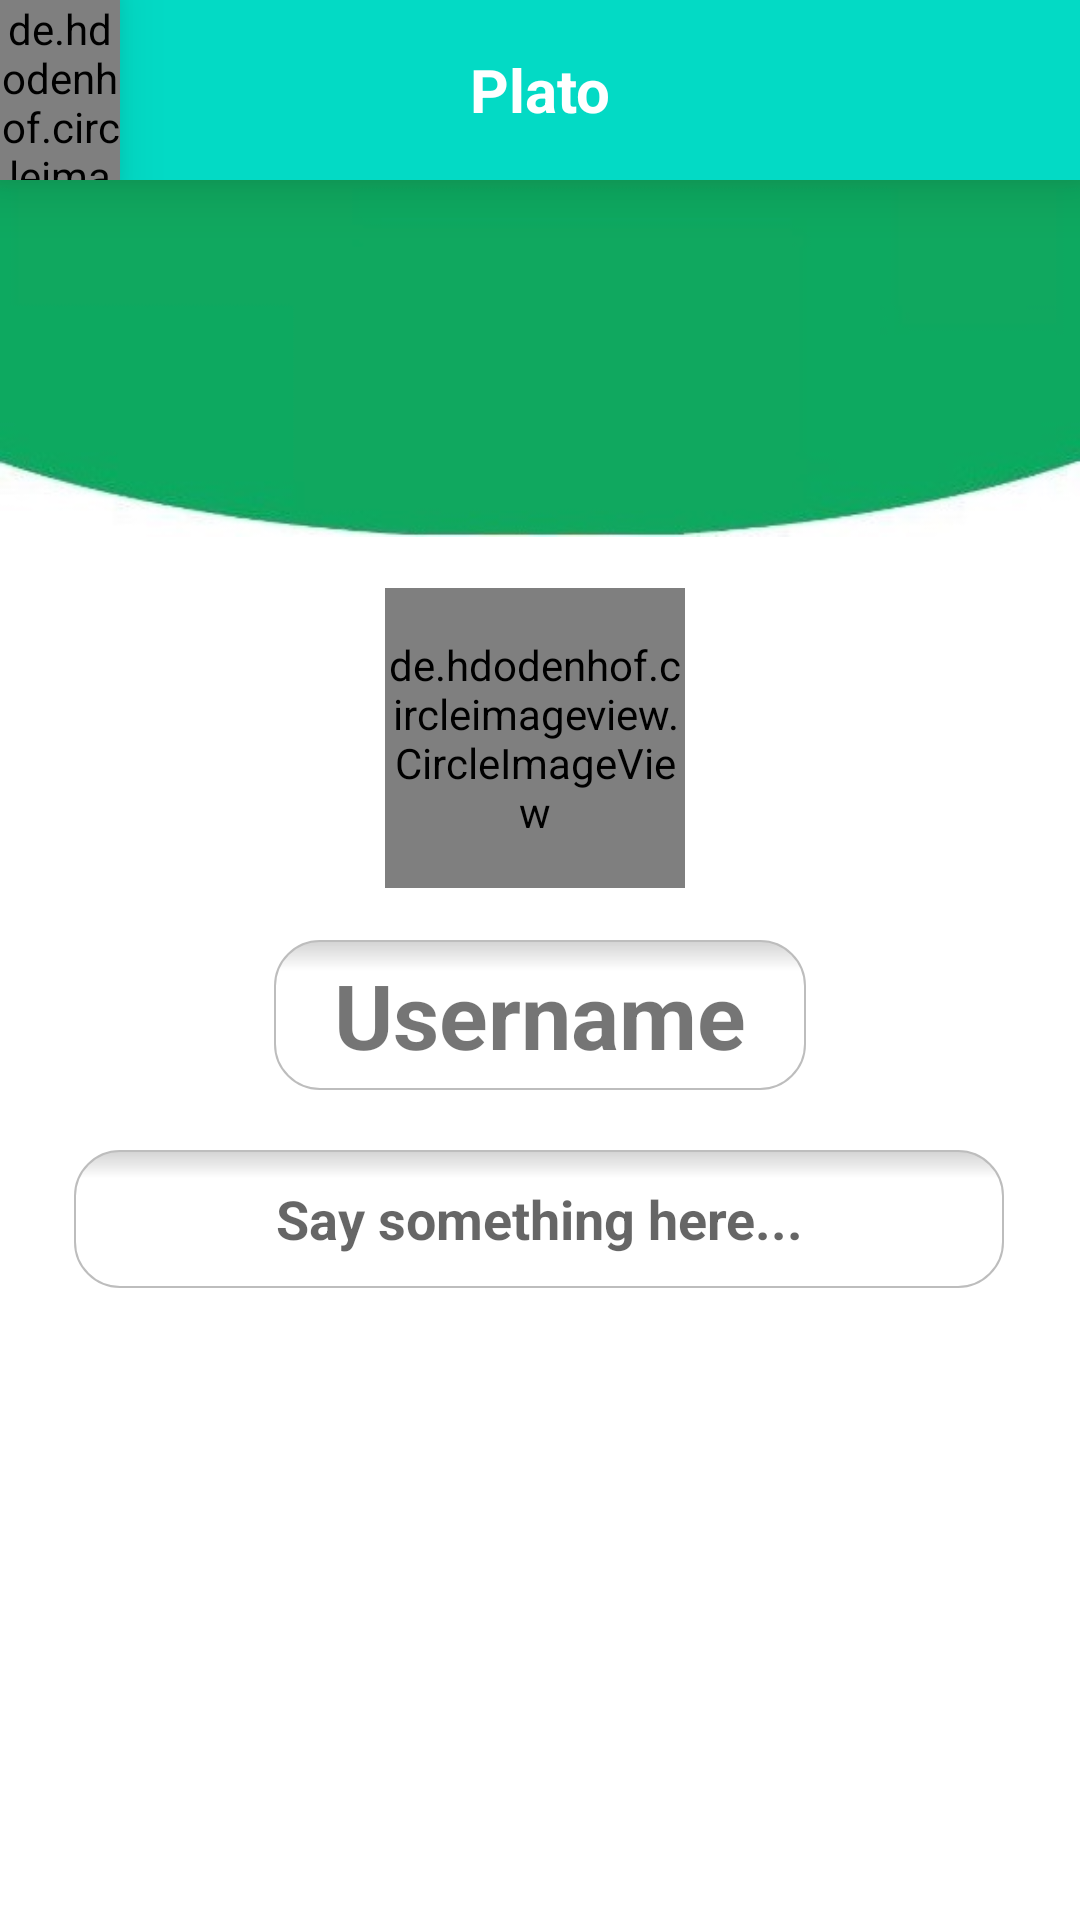

The Android layout XML behind this screen, and the referenced resources:
<!-- AndroidManifest.xml: application theme AppTheme -->
<!-- res/layout/activity_profile.xml -->
<?xml version="1.0" encoding="utf-8"?>
<androidx.constraintlayout.widget.ConstraintLayout xmlns:android="http://schemas.android.com/apk/res/android"
    xmlns:app="http://schemas.android.com/apk/res-auto"
    xmlns:tools="http://schemas.android.com/tools"
    android:layout_width="match_parent"
    android:layout_height="match_parent"
    tools:context=".Profile">

    <ImageView
        android:id="@+id/imageView"
        android:layout_width="wrap_content"
        android:layout_height="wrap_content"
        android:src="@drawable/background1"
        app:layout_constraintEnd_toEndOf="parent"
        app:layout_constraintStart_toStartOf="parent"
        app:layout_constraintTop_toTopOf="parent"
        tools:ignore="MissingConstraints" />

    <include
        android:id="@+id/home_toolbar"
        layout="@layout/home_toolbar"
        tools:layout_editor_absoluteX="0dp"
        tools:layout_editor_absoluteY="64dp" />

    <TextView
            android:id="@+id/profile_Username"
            android:layout_width="wrap_content"
            android:layout_height="50dp"
            android:gravity="center"
            android:paddingHorizontal="20dp"
            android:text="Username"
            android:textSize="30dp"
            android:background="@drawable/rounded_edittext"
            android:textStyle="bold"
            app:layout_constraintBottom_toBottomOf="parent"
            app:layout_constraintEnd_toEndOf="parent"
            app:layout_constraintStart_toStartOf="parent"
            app:layout_constraintTop_toBottomOf="@+id/profilepicture"
            app:layout_constraintVertical_bias="0.059"
            tools:ignore="MissingConstraints"/>

    <de.hdodenhof.circleimageview.CircleImageView
        android:id="@+id/profilepicture"
        android:layout_width="100dp"
        android:layout_height="100dp"
        android:layout_marginTop="136dp"
        android:src="@drawable/ic_baseline_person_24"
        app:civ_border_color="@color/colorPrimary"
        app:civ_border_width="3dp"
        app:layout_constraintEnd_toEndOf="parent"
        app:layout_constraintHorizontal_bias="0.493"
        app:layout_constraintStart_toStartOf="parent"
        app:layout_constraintTop_toBottomOf="@+id/home_toolbar" />

    <EditText
            android:id="@+id/bio_edit_text"
            android:background="@drawable/rounded_edittext"
            android:layout_width="310dp"
            android:layout_height="46dp"
            android:ems="10"
            android:inputType="textPersonName"
            android:hint="Say something here..."
            android:textAlignment="center"
            android:textStyle="bold"
            android:textColor="#3E7CBC"
            android:focusedByDefault="false"
            app:layout_constraintEnd_toEndOf="parent"
            app:layout_constraintStart_toStartOf="parent"
            android:focusable="false"
            app:layout_constraintTop_toBottomOf="@+id/profile_Username" app:layout_constraintHorizontal_bias="0.495"
            android:layout_marginTop="20dp"/>

    <androidx.recyclerview.widget.RecyclerView
        android:id="@+id/game_list"
        android:layout_width="match_parent"
        android:layout_height="200dp"
        android:background="#ffffff"
        android:scrollbars="vertical"
        app:layout_constraintBottom_toBottomOf="parent"
        app:layout_constraintEnd_toEndOf="parent"
        app:layout_constraintHorizontal_bias="0.0"
        app:layout_constraintStart_toStartOf="parent"
        app:layout_constraintTop_toBottomOf="@+id/bio_edit_text"
        app:layout_constraintVertical_bias="0.578"
        tools:ignore="MissingConstraints" />
</androidx.constraintlayout.widget.ConstraintLayout>
<!-- res/layout/home_toolbar.xml (included above) -->
<androidx.appcompat.widget.Toolbar android:id="@+id/home_toolbar"
    android:layout_width="match_parent"
    android:layout_height="wrap_content"
    android:background="@color/colorPrimary"
    android:elevation="12dp"
    app:titleTextColor="#ffff"
    android:minHeight="?attr/actionBarSize"
    android:contentInsetLeft="0dp"
    android:contentInsetStart="0dp"
    app:contentInsetLeft="0dp"
    app:contentInsetStart="0dp"
    android:contentInsetRight="0dp"
    android:contentInsetEnd="0dp"
    app:contentInsetRight="0dp"
    app:contentInsetEnd="0dp"
    xmlns:android="http://schemas.android.com/apk/res/android"
    xmlns:app="http://schemas.android.com/apk/res-auto">
    <RelativeLayout
        android:layout_width="wrap_content"
        android:layout_height="wrap_content">
        <de.hdodenhof.circleimageview.CircleImageView
            android:id="@+id/profile_image"
            android:layout_width="40dp"
            android:layout_height="60dp"
            android:elevation="12dp"
            android:src="@drawable/ic_baseline_person_24"
            app:civ_border_color="@color/colorPrimary"
            app:civ_border_width="2dp"
            app:civ_circle_background_color="#FFFF" />

        <TextView
            android:layout_width="match_parent"
            android:layout_height="wrap_content"
            android:text="Plato"
            android:onClick="moveToProfile"
            android:id="@+id/toolbar_title"
            android:layout_centerVertical="true"
            android:textSize="20sp"
            android:textColor="#FFFF"
            android:textStyle="bold"
            android:textAlignment="center">

        </TextView>

        <de.hdodenhof.circleimageview.CircleImageView
                android:id="@+id/settings_image"
                android:layout_width="40dp"
                android:layout_height="60dp"
                android:elevation="12dp"
                android:src="@drawable/ic_settings_black_24dp"
                app:civ_border_color="@color/colorPrimary"
                app:civ_border_width="2dp"
                android:visibility="invisible"
                app:civ_circle_background_color="#FFFF"
                android:layout_alignEnd="@id/toolbar_title"/>
    </RelativeLayout>

</androidx.appcompat.widget.Toolbar>
<!-- resources referenced by this layout -->
<resources>
  <color name="colorPrimary">#03DAC5</color>
  <!-- drawable background1: jpg bitmap (drawable-v24, 6581 bytes) -->
  <!-- drawable rounded_edittext (drawable) -->
  <?xml version="1.0" encoding="utf-8"?>
  <shape xmlns:android="http://schemas.android.com/apk/res/android">
      <gradient
              android:centerY="0.2"
              android:startColor="#D3D3D3"
              android:centerColor="#65FFFFFF"
              android:endColor="#00FFFFFF"
              android:angle="270"
      />
      <stroke
              android:width="0.7dp"
              android:color="#BDBDBD" />
      <corners
              android:radius="15dp" />
  </shape>
  <style name="AppTheme" parent="Theme.MaterialComponents.Light.NoActionBar">
          
          <item name="colorPrimary">@color/colorPrimary</item>
          <item name="colorPrimaryDark">@color/colorPrimaryDark</item>
      </style>
  <color name="colorPrimaryDark">#3700B3</color>
</resources>
